4-way image classification set "Brain-Tumor-Classification-Using-ResNet" from GitHub (Achuthankrishna/Brain-Tumor-Classification-Using-ResNet); label vocabulary: glioma tumor, meningioma tumor, no tumor, pituitary tumor.

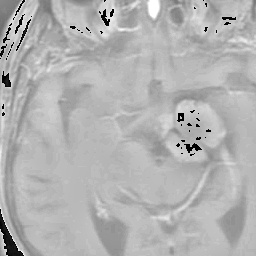
Label: meningioma tumor

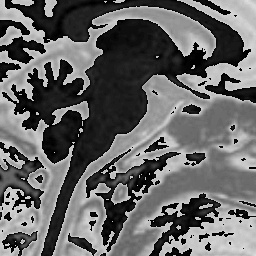
Label: no tumor

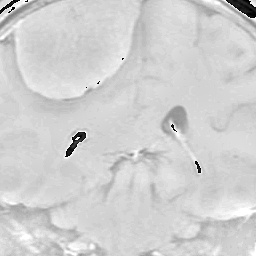
Label: meningioma tumor

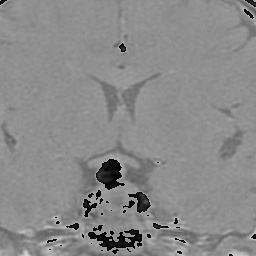
Label: pituitary tumor

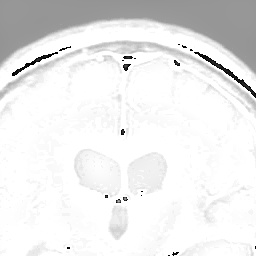
Label: glioma tumor

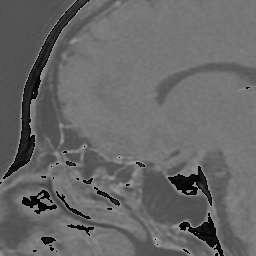
Label: pituitary tumor
